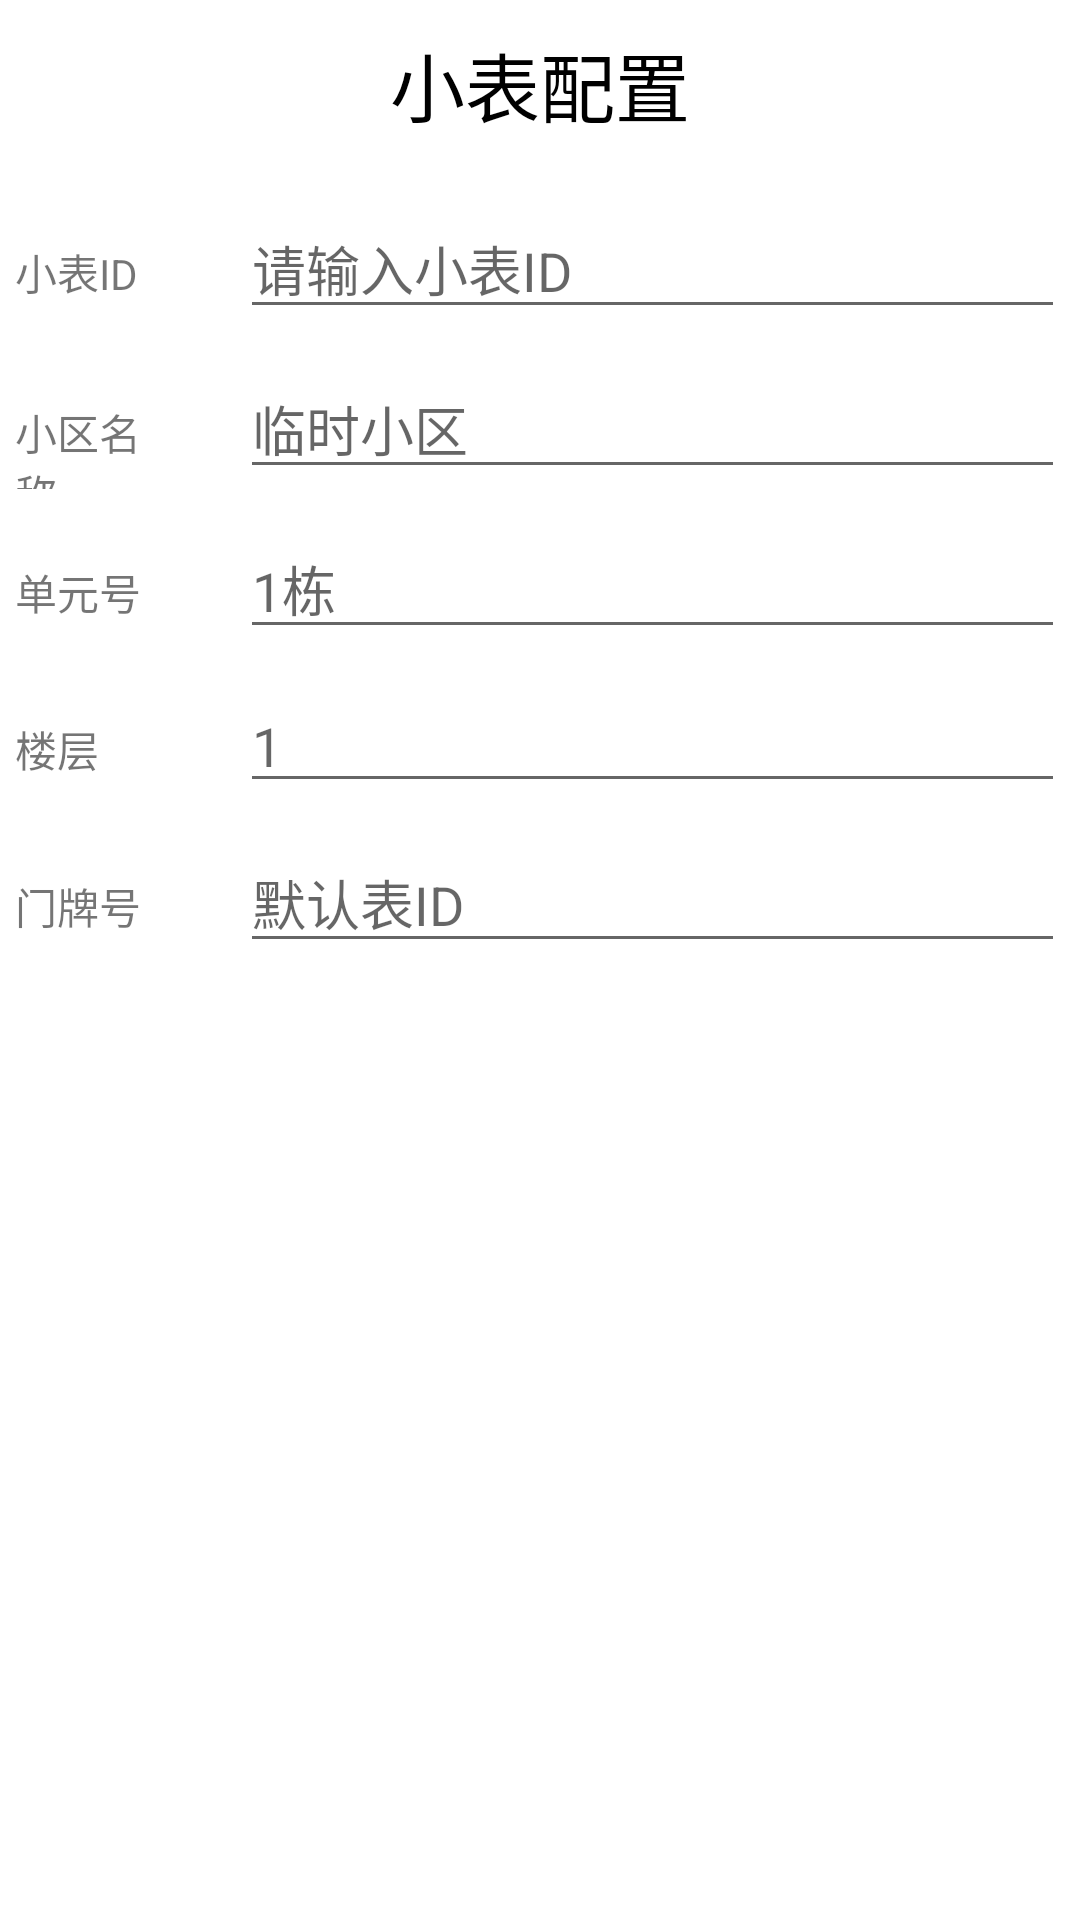

Reconstruct the res/layout file that produces this screen, plus the resources it refers to.
<!-- AndroidManifest.xml: fallback theme Theme.MaterialComponents.DayNight.NoActionBar -->
<!-- res/layout/ppwindow_samll.xml -->
<?xml version="1.0" encoding="utf-8"?>
<LinearLayout xmlns:android="http://schemas.android.com/apk/res/android"
    xmlns:tools="http://schemas.android.com/tools"
    android:layout_width="match_parent"
    android:orientation="vertical"
    android:background="@drawable/rounded_corners_bg"
    android:layout_height="match_parent">

    <TextView
        android:padding="10dp"
        android:id="@+id/textView"
        android:layout_width="match_parent"
        android:layout_height="wrap_content"
        android:gravity="center"
        android:text="@string/title"
        android:textColor="#000000"
        android:textSize="25sp"
         />

    <LinearLayout
        android:layout_width="match_parent"
        android:layout_height="wrap_content"
        android:paddingLeft="5dp"
        android:paddingRight="5dp"
        android:paddingTop="10dp">

        <TextView
            android:layout_width="0dp"
            android:layout_height="wrap_content"
            android:layout_weight="1"
            android:text="@string/stable_id" />

        <EditText
            android:id="@+id/edittextext_id"
            android:layout_width="0dp"
            android:layout_height="wrap_content"
            android:layout_marginLeft="20dp"
            android:layout_weight="5"
            android:hint="@string/stable_id_Prompt" />
    </LinearLayout>

    <LinearLayout
        android:paddingLeft="5dp"
        android:paddingRight="5dp"
        android:paddingTop="10dp"
        android:layout_width="match_parent"
        android:layout_height="wrap_content">

        <TextView
            android:layout_weight="1"
            android:layout_width="0dp"
            android:layout_height="wrap_content"
            android:text="@string/stable_village" />

        <EditText
            android:id="@+id/edittextext_village"
            android:layout_weight="5"
            android:layout_marginLeft="20dp"
            android:layout_width="0dp"
            android:layout_height="wrap_content"

            android:hint="@string/villagedefault" />
    </LinearLayout>
    <LinearLayout
        android:paddingLeft="5dp"
        android:paddingRight="5dp"
        android:paddingTop="10dp"
        android:layout_width="match_parent"
        android:layout_height="wrap_content">

        <TextView
            android:layout_weight="1"
            android:layout_width="0dp"
            android:layout_height="wrap_content"
            android:text="@string/stable_unitnumber" />

        <EditText
            android:id="@+id/edittextext_sunit"
            android:layout_weight="5"
            android:layout_marginLeft="20dp"
            android:layout_width="0dp"
            android:layout_height="wrap_content"
            android:hint="@string/sunitdefault" />
    </LinearLayout>
    <LinearLayout
        android:paddingLeft="5dp"
        android:paddingRight="5dp"
        android:paddingTop="10dp"
        android:layout_width="match_parent"
        android:layout_height="wrap_content">

        <TextView
            android:layout_weight="1"
            android:layout_width="0dp"
            android:layout_height="wrap_content"
            android:text="@string/stable_floor" />

        <EditText
            android:id="@+id/edittextext_floor"
            android:layout_weight="5"
            android:layout_marginLeft="20dp"
            android:layout_width="0dp"
            android:layout_height="wrap_content"
            android:hint="@string/floordefault" />
    </LinearLayout>
    <LinearLayout
        android:paddingLeft="5dp"
        android:paddingRight="5dp"
        android:paddingTop="10dp"
        android:layout_width="match_parent"
        android:layout_height="wrap_content">

        <TextView
            android:layout_weight="1"
            android:layout_width="0dp"
            android:layout_height="wrap_content"
            android:text="@string/stable_housenumber" />

        <EditText
            android:id="@+id/edittextext_house"
            android:layout_weight="5"
            android:layout_marginLeft="20dp"
            android:layout_width="0dp"
            android:layout_height="wrap_content"
            android:hint="@string/housefloordefault" />
    </LinearLayout>

    <LinearLayout
        android:layout_width="match_parent"
        android:layout_height="wrap_content"
        android:paddingLeft="5dp"
        android:paddingRight="5dp"
        android:paddingTop="10dp"
        android:paddingBottom="10dp"
        android:orientation="horizontal"
        >


         <TextView
             android:layout_width="0dp"
             android:layout_weight="2"
             android:layout_height="wrap_content" />


        <Button
            android:id="@+id/btn_pressrvation"
            android:layout_width="0dp"
            android:layout_weight="1"
            android:layout_height="wrap_content"
            android:background="@drawable/small_title_bar"
            android:textColor="#fff"
            android:text="@string/preservation" />
        <TextView

            android:layout_width="0dp"
            android:layout_weight="0.5"
            android:layout_height="wrap_content"
         />
        <Button
            android:id="@+id/btn_clers"
            android:layout_width="0dp"
            android:textColor="#fff"
            android:layout_height="wrap_content"
            android:layout_weight="1"
            android:background="@drawable/small_title_bar"
            android:text="@string/cancel" />
        <TextView

            android:layout_width="0dp"
            android:layout_weight="2"
            android:layout_height="wrap_content"
         />
    </LinearLayout>


</LinearLayout>
<!-- resources referenced by this layout -->
<resources>
  <string name="cancel">取消</string>
  <string name="floordefault">1</string>
  <string name="housefloordefault">默认表ID</string>
  <string name="preservation">保存</string>
  <string name="stable_floor">楼层</string>
  <string name="stable_housenumber">门牌号</string>
  <string name="stable_id">小表ID</string>
  <string name="stable_id_Prompt">请输入小表ID</string>
  <string name="stable_unitnumber">单元号</string>
  <string name="stable_village">小区名称</string>
  <string name="sunitdefault">1栋</string>
  <string name="title">小表配置</string>
  <string name="villagedefault">临时小区</string>
</resources>
